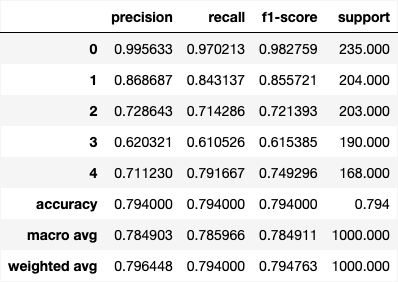

Values plotted in this chart, from the file beside it:
, precision, recall, f1-score, support
0, 0.9956, 0.9702, 0.9828, 235.0
1, 0.8687, 0.8431, 0.8557, 204.0
2, 0.7286, 0.7143, 0.7214, 203.0
3, 0.6203, 0.6105, 0.6154, 190.0
4, 0.7112, 0.7917, 0.7493, 168.0
accuracy, 0.794, 0.794, 0.794, 0.794
macro avg, 0.7849, 0.786, 0.7849, 1000
weighted avg, 0.7964, 0.794, 0.7948, 1000
